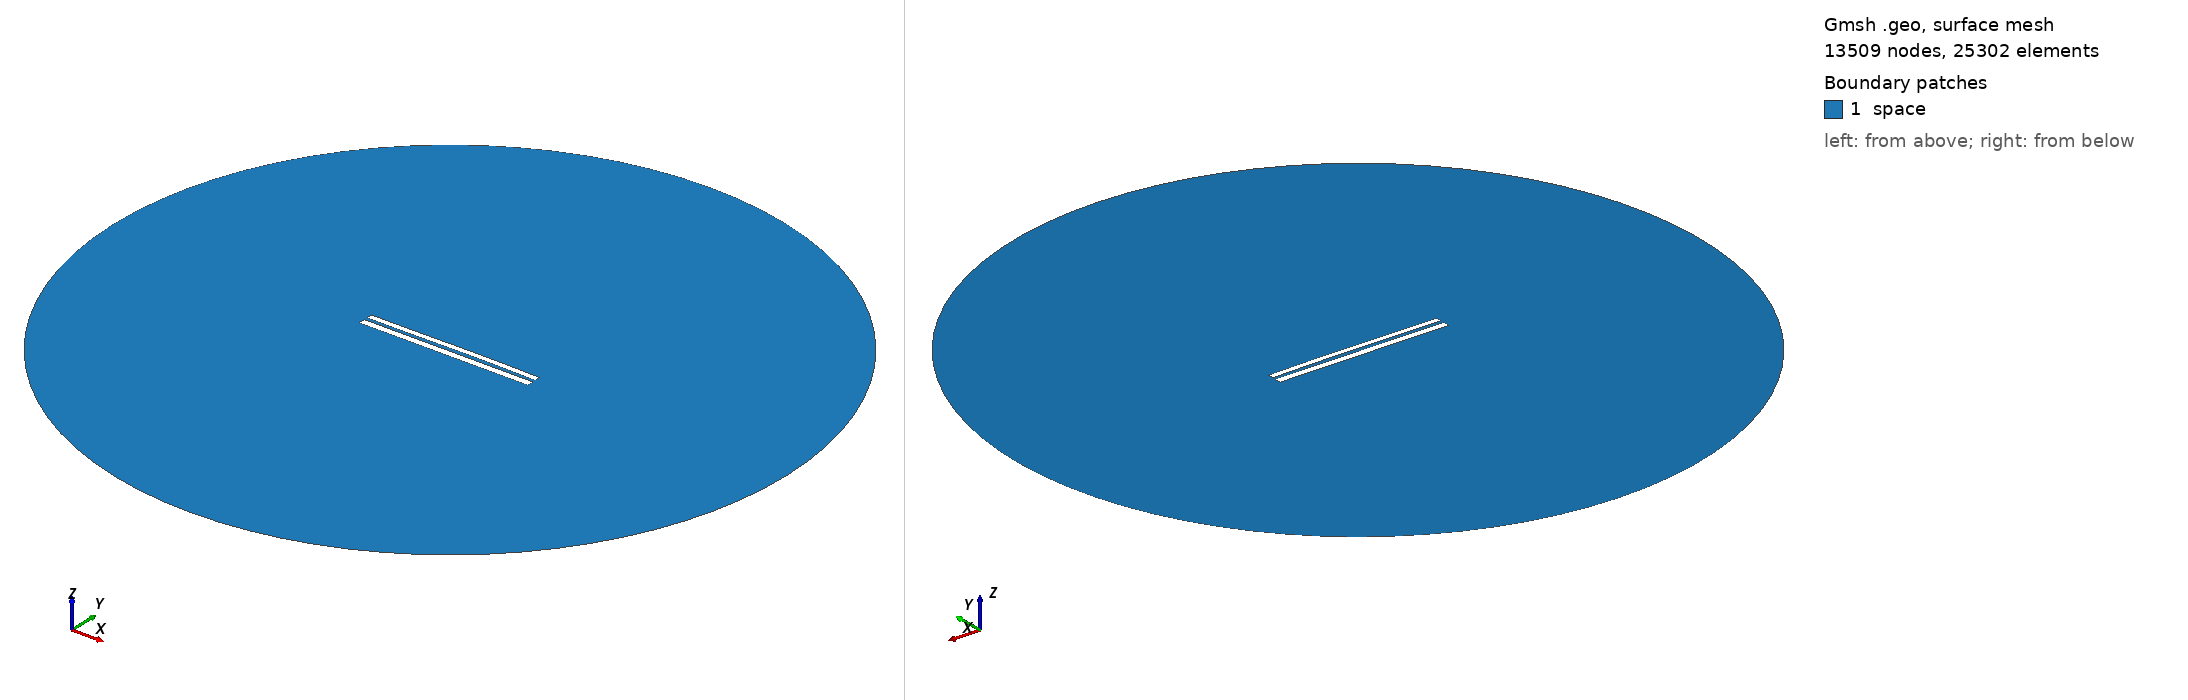

Gmsh geometry script, surface-meshed: 13509 nodes, 25302 surface elements. Boundary patches (legend numbers): 1 space. Left view from above one corner, right view from below the opposite corner. Legend entries are the model's physical surfaces. The drawing asked Gmsh for element sizes between 1% and 20% of the model's largest extent; the script's own settings can give other sizes.

=== 7358.geo (drawn) ===
//---------------------------------------
// Geometry kernel
//---------------------------------------

SetFactory("OpenCASCADE");



//---------------------------------------
// Parameters of the geometry
//---------------------------------------

// Overetch of the upper plate
overetch = 0.25;

// Distance between the plates
distance = 1.75;

// Discretization over the x axis (for the deformation)
nx = 50; 

// Length of the plate
L = 100 - overetch; 

// Number of modes
n = 4; 

// 1st mode coefficient
coeff(1) = 0.07499999999999998;
beta(1) = 0.596864 * 3.1415926535 / L;

// 2nd mode coefficient
coeff(2) = 0.15;
beta(2) = 1.49418 * 3.1415926535 / L;

// 3rd mode coefficient
coeff(3) = -0.075;
beta(3) = 2.50025 * 3.1415926535 / L;

// 4th mode coefficient
coeff(4) = 0.0;
beta(4) = 3.49999 * 3.1415926535 / L;



//---------------------------------------
// Upper plate (deformed rectangle)
//---------------------------------------

// Coordiantes of the upper plate
xmin = -50;
xmax = 50 - overetch;

// Height of the upper plate
yheight = 4 - 2 * overetch;

// Indexes of the points
UpperID[] = {};
LowerID[] = {};
LeftID[] = {};
RightID[] = {};

// Point index
p = 1;

// Horizontal edges
For i In {1:nx}
    x = xmin + (i-1)*(xmax - xmin)/(nx-1);

    y_bottom = distance / 2 + overetch;
    For j In {1:n}
        C = (Cosh(beta(j)*L) + Cos(beta(j)*L)) / (Sinh(beta(j)*L) + Sin(beta(j)*L));
        y_bottom  = y_bottom + coeff(j) * (Cosh(beta(j)*(x+50)) - Cos(beta(j)*(x+50)) - C * (Sinh(beta(j)*(x+50)) - Sin(beta(j)*(x+50))));
    EndFor

    y_top = y_bottom + yheight;

    Point(p) = {x, y_top, 0, 1.0};
    UpperID[i] = p;
    p = p + 1;

    Point(p) = {x, y_bottom, 0, 1.0};
    LowerID[i] = p;
    p = p + 1;
EndFor

// Create point lists
UpperPts[] = {}; LowerPts[] = {};
For i In {1:nx}
  UpperPts[] += {UpperID[i]};
  LowerPts[] += {LowerID[i]};
EndFor

// Build splines
Spline(1) = {UpperPts[]};
Spline(2) = {LowerPts[]};
Line(3) = {LowerPts[nx-1], UpperPts[nx-1]};
Line(4) = {LowerPts[0], UpperPts[0]};

// Build the plane surface
Curve Loop(1) = {2, 3, -1, -4};
Plane Surface(1) = {1};



//---------------------------------------
// Lower plate (rectangle)
//---------------------------------------

// Vertices
Point(1001) = {-50, -1, 0, 1.0};
Point(1002) = { 50, -1, 0, 1.0};
Point(1003) = { 50,  -5, 0, 1.0};
Point(1004) = {-50,  -5, 0, 1.0};

// Edges
Line(5) = {1001, 1002};
Line(6) = {1002, 1003};
Line(7) = {1003, 1004};
Line(8) = {1004, 1001};

// Plane surface
Line Loop(2) = {5, 6, 7, 8};
Plane Surface(2) = {2}; 



//---------------------------------------
// Outer (fictious) boundary
//---------------------------------------

// Points
Point(1005) = {0, 0, 0};       // Center
Point(1006) = {200, 0, 0};     // Start point
Point(1007) = {0, 200, 0};     // 90 degrees
Point(1008) = {-200, 0, 0};    // 180 degrees
Point(1009) = {0, -200, 0};    // 270 degrees

// Circle arcs (each needs start, center, end)
Circle(9) = {1006, 1005, 1007};
Circle(10) = {1007, 1005, 1008};
Circle(11) = {1008, 1005, 1009};
Circle(12) = {1009, 1005, 1006};

// Plane surface for the entire domain
Curve Loop(3) = {9, 10, 11, 12};
Surface(3) = {3};

// Subtract the plates from the whole domain to obtain the actual domain where we want to solve the equations
BooleanDifference{ Surface{3}; Delete; }{ Surface{1}; Surface{2}; Delete; }




//---------------------------------------
// Transfinite Lines/Curves
//---------------------------------------

// Set the number of points on the boundaries
r = 7;

// Plates
Transfinite Curve {1, 2} = 50*r Using Progression 1;
Transfinite Curve {3, 4} = 2*r Using Progression 1;
Transfinite Line {5, 7} = 50*r Using Progression 1;
Transfinite Line {6, 8} = 2*r Using Progression 1;

// Outer boundary
Transfinite Line {9, 10, 11, 12} = 20 Using Progression 1;



//---------------------------------------
// Physical groups
//---------------------------------------                

// Physical curves (boundaries)
Physical Line("force_segment", 10) = {2};
Physical Line("upper_plate", 11) = {1, 3, 4};
Physical Line("lower_plate", 12) = {5, 6, 7, 8};
Physical Line("boundary", 20) = {9, 10, 11, 12};

// Physical Surfaces
Physical Surface("space", 30) = {3};



//---------------------------------------
// 6. Generate the Mesh
//---------------------------------------

// 2D mesh generation
Mesh 2;
